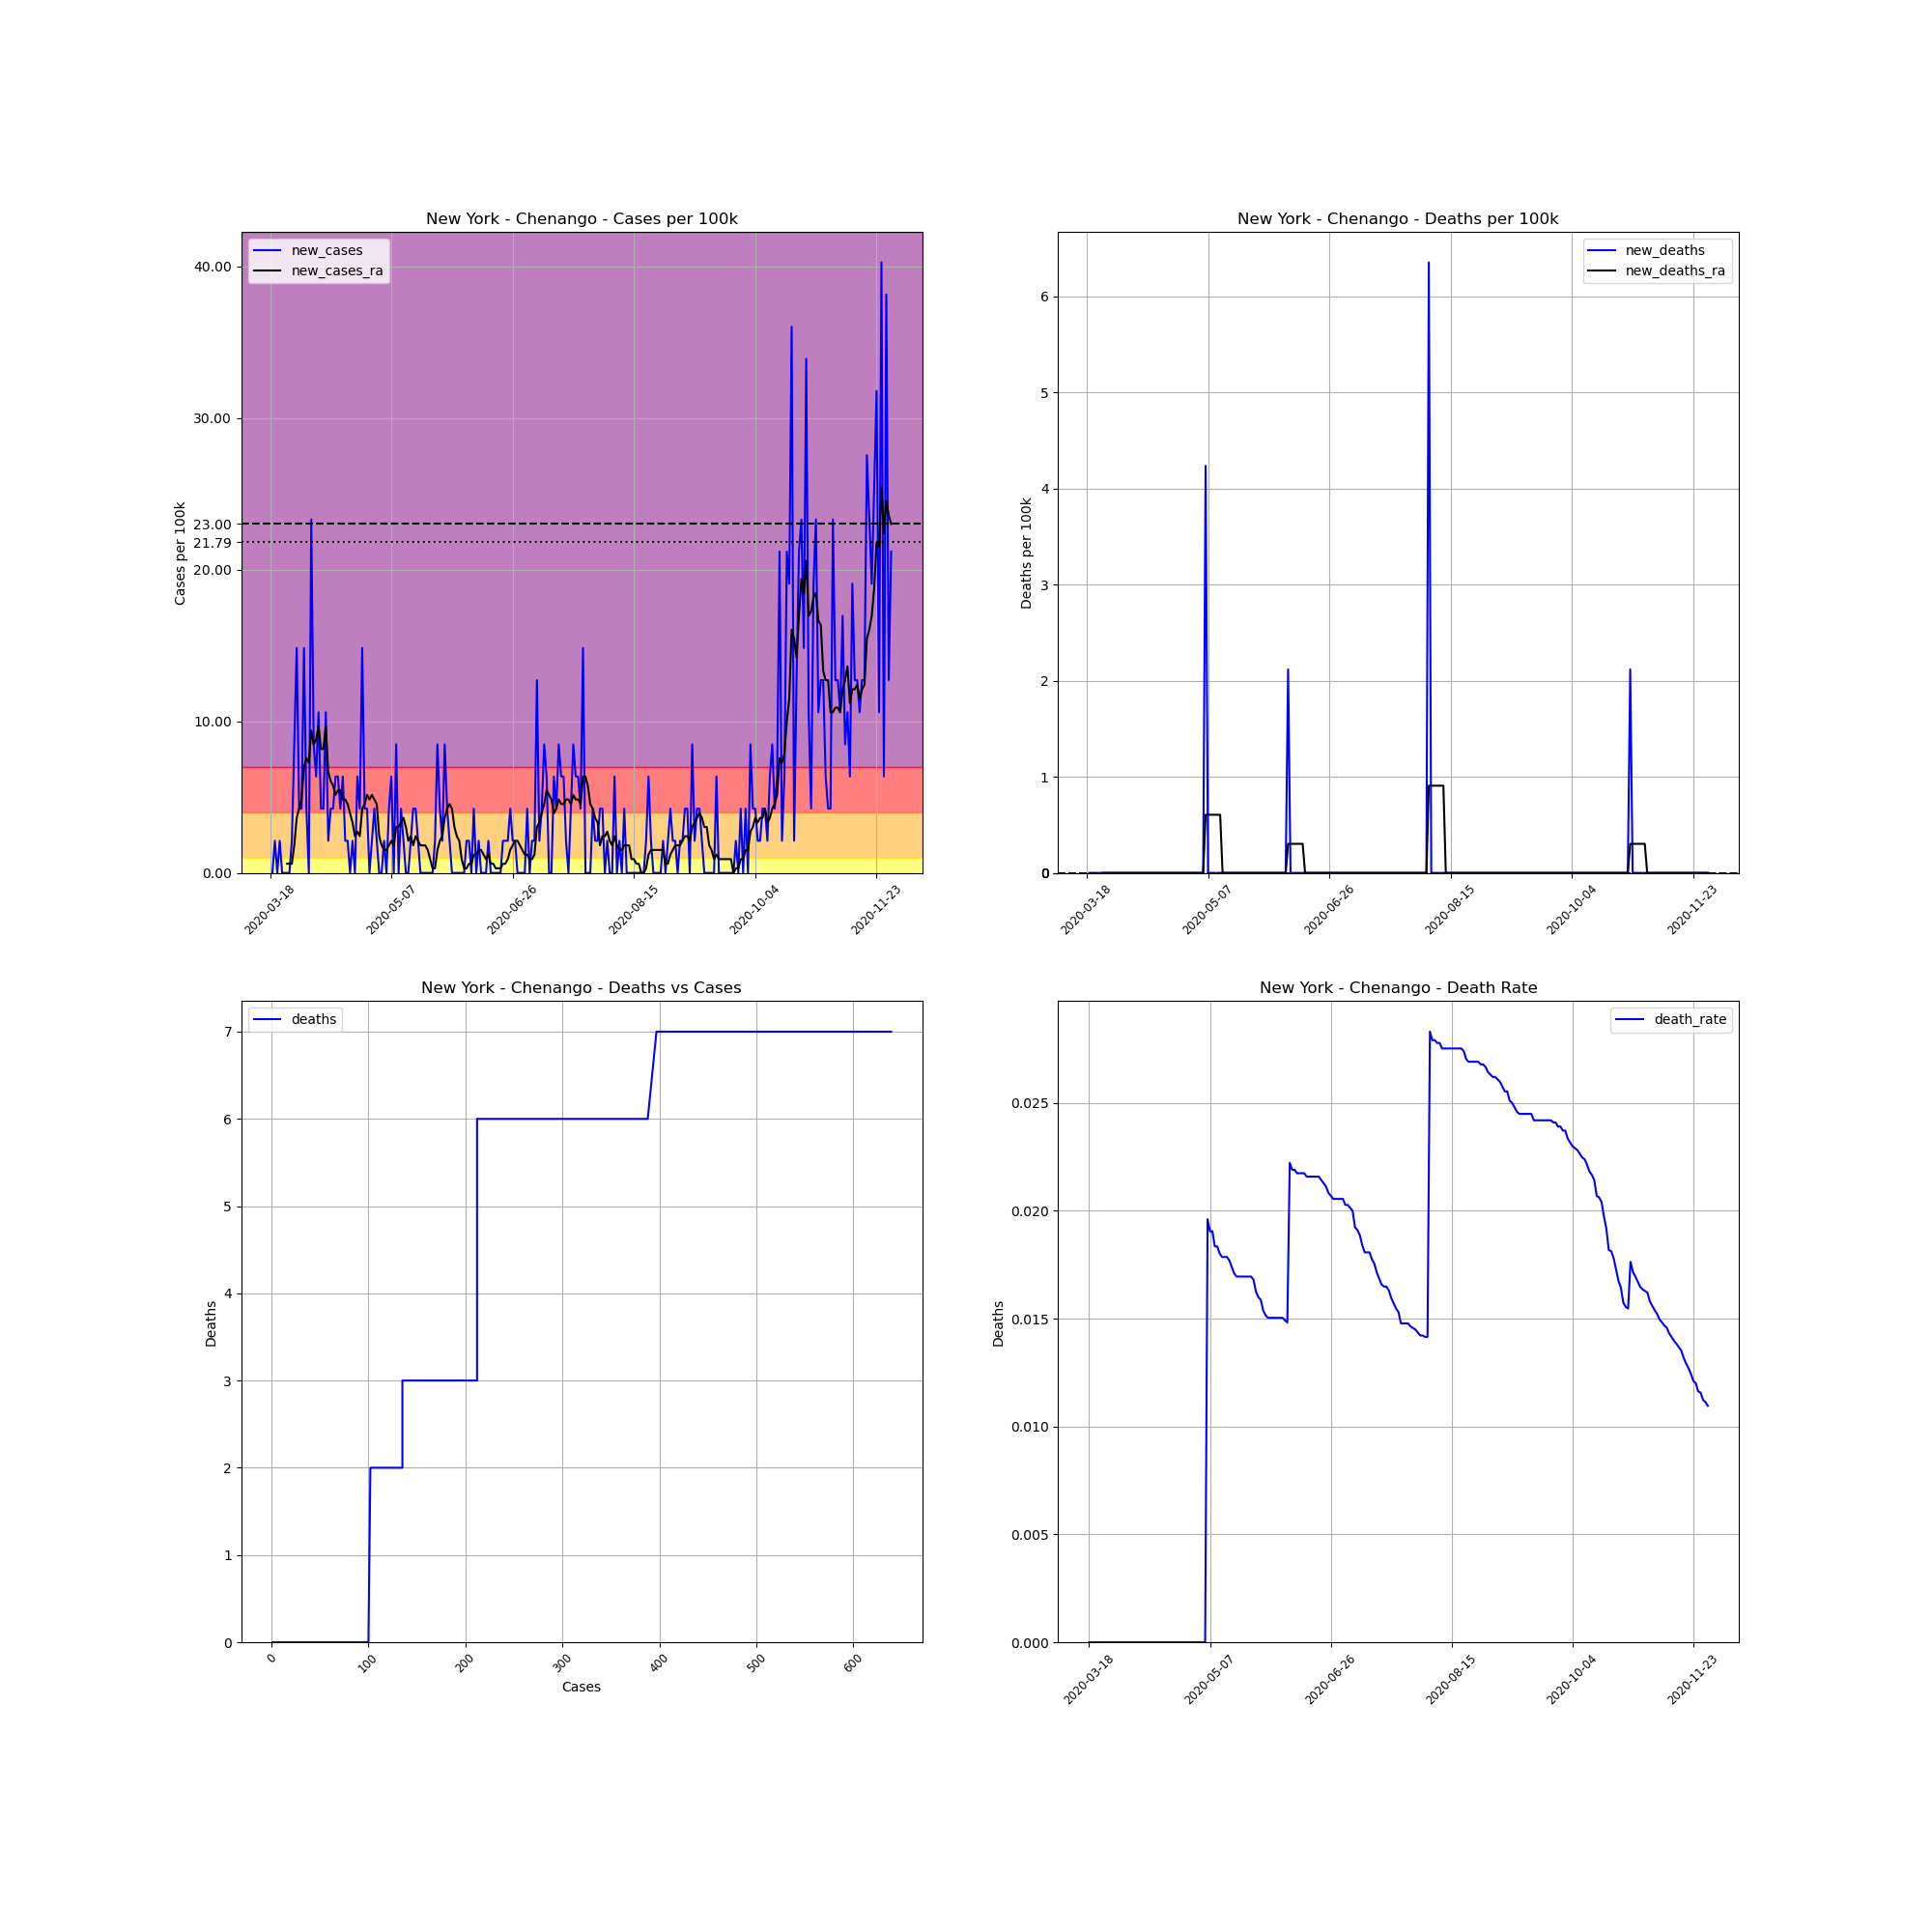

The table this chart was drawn from, first rows:
, date, county, state, fips, cases, deaths, COUNTY, STNAME, CTYNAME, POPESTIMATE2019, cases_per_100k, deaths_per_100k, death_rate, new_cases, new_deaths, new_cases_ra, new_deaths_ra
154300, 2020-03-18, Chenango, New York, 36017, 1, 0.0, 17, New York, Chenango, 47207, 2.118, 0.0, 0.0, , , , 
154301, 2020-03-19, Chenango, New York, 36017, 1, 0.0, 17, New York, Chenango, 47207, 2.118, 0.0, 0.0, 0.0, 0.0, , 
154302, 2020-03-20, Chenango, New York, 36017, 2, 0.0, 17, New York, Chenango, 47207, 4.237, 0.0, 0.0, 2.118, 0.0, , 
154303, 2020-03-21, Chenango, New York, 36017, 2, 0.0, 17, New York, Chenango, 47207, 4.237, 0.0, 0.0, 0.0, 0.0, , 
154304, 2020-03-22, Chenango, New York, 36017, 3, 0.0, 17, New York, Chenango, 47207, 6.355, 0.0, 0.0, 2.118, 0.0, , 
154305, 2020-03-23, Chenango, New York, 36017, 3, 0.0, 17, New York, Chenango, 47207, 6.355, 0.0, 0.0, 0.0, 0.0, , 
154306, 2020-03-24, Chenango, New York, 36017, 3, 0.0, 17, New York, Chenango, 47207, 6.355, 0.0, 0.0, 0.0, 0.0, , 
154307, 2020-03-25, Chenango, New York, 36017, 3, 0.0, 17, New York, Chenango, 47207, 6.355, 0.0, 0.0, 0.0, 0.0, 0.6052, 0.0
154308, 2020-03-26, Chenango, New York, 36017, 3, 0.0, 17, New York, Chenango, 47207, 6.355, 0.0, 0.0, 0.0, 0.0, 0.6052, 0.0
154309, 2020-03-27, Chenango, New York, 36017, 4, 0.0, 17, New York, Chenango, 47207, 8.473, 0.0, 0.0, 2.118, 0.0, 0.6052, 0.0
154310, 2020-03-28, Chenango, New York, 36017, 8, 0.0, 17, New York, Chenango, 47207, 16.95, 0.0, 0.0, 8.473, 0.0, 1.816, 0.0
154311, 2020-03-29, Chenango, New York, 36017, 15, 0.0, 17, New York, Chenango, 47207, 31.77, 0.0, 0.0, 14.83, 0.0, 3.631, 0.0
154312, 2020-03-30, Chenango, New York, 36017, 17, 0.0, 17, New York, Chenango, 47207, 36.01, 0.0, 0.0, 4.237, 0.0, 4.237, 0.0
154313, 2020-03-31, Chenango, New York, 36017, 19, 0.0, 17, New York, Chenango, 47207, 40.25, 0.0, 0.0, 4.237, 0.0, 4.842, 0.0
154314, 2020-04-01, Chenango, New York, 36017, 26, 0.0, 17, New York, Chenango, 47207, 55.08, 0.0, 0.0, 14.83, 0.0, 6.96, 0.0
154315, 2020-04-02, Chenango, New York, 36017, 28, 0.0, 17, New York, Chenango, 47207, 59.31, 0.0, 0.0, 4.237, 0.0, 7.565, 0.0
154316, 2020-04-03, Chenango, New York, 36017, 28, 0.0, 17, New York, Chenango, 47207, 59.31, 0.0, 0.0, 0.0, 0.0, 7.263, 0.0
154317, 2020-04-04, Chenango, New York, 36017, 39, 0.0, 17, New York, Chenango, 47207, 82.61, 0.0, 0.0, 23.3, 0.0, 9.381, 0.0
154318, 2020-04-05, Chenango, New York, 36017, 43, 0.0, 17, New York, Chenango, 47207, 91.09, 0.0, 0.0, 8.473, 0.0, 8.473, 0.0
154319, 2020-04-06, Chenango, New York, 36017, 46, 0.0, 17, New York, Chenango, 47207, 97.44, 0.0, 0.0, 6.355, 0.0, 8.776, 0.0
154320, 2020-04-07, Chenango, New York, 36017, 51, 0.0, 17, New York, Chenango, 47207, 108, 0.0, 0.0, 10.59, 0.0, 9.684, 0.0
154321, 2020-04-08, Chenango, New York, 36017, 53, 0.0, 17, New York, Chenango, 47207, 112.3, 0.0, 0.0, 4.237, 0.0, 8.171, 0.0
154322, 2020-04-09, Chenango, New York, 36017, 55, 0.0, 17, New York, Chenango, 47207, 116.5, 0.0, 0.0, 4.237, 0.0, 8.171, 0.0
154323, 2020-04-10, Chenango, New York, 36017, 60, 0.0, 17, New York, Chenango, 47207, 127.1, 0.0, 0.0, 10.59, 0.0, 9.684, 0.0
154324, 2020-04-11, Chenango, New York, 36017, 61, 0.0, 17, New York, Chenango, 47207, 129.2, 0.0, 0.0, 2.118, 0.0, 6.658, 0.0
154325, 2020-04-12, Chenango, New York, 36017, 63, 0.0, 17, New York, Chenango, 47207, 133.5, 0.0, 0.0, 4.237, 0.0, 6.052, 0.0
154326, 2020-04-13, Chenango, New York, 36017, 65, 0.0, 17, New York, Chenango, 47207, 137.7, 0.0, 0.0, 4.237, 0.0, 5.75, 0.0
154327, 2020-04-14, Chenango, New York, 36017, 68, 0.0, 17, New York, Chenango, 47207, 144, 0.0, 0.0, 6.355, 0.0, 5.145, 0.0
154328, 2020-04-15, Chenango, New York, 36017, 71, 0.0, 17, New York, Chenango, 47207, 150.4, 0.0, 0.0, 6.355, 0.0, 5.447, 0.0
154329, 2020-04-16, Chenango, New York, 36017, 73, 0.0, 17, New York, Chenango, 47207, 154.6, 0.0, 0.0, 4.237, 0.0, 5.447, 0.0
154330, 2020-04-17, Chenango, New York, 36017, 76, 0.0, 17, New York, Chenango, 47207, 161, 0.0, 0.0, 6.355, 0.0, 4.842, 0.0
154331, 2020-04-18, Chenango, New York, 36017, 77, 0.0, 17, New York, Chenango, 47207, 163.1, 0.0, 0.0, 2.118, 0.0, 4.842, 0.0
154332, 2020-04-19, Chenango, New York, 36017, 78, 0.0, 17, New York, Chenango, 47207, 165.2, 0.0, 0.0, 2.118, 0.0, 4.539, 0.0
154333, 2020-04-20, Chenango, New York, 36017, 78, 0.0, 17, New York, Chenango, 47207, 165.2, 0.0, 0.0, 0.0, 0.0, 3.934, 0.0
154334, 2020-04-21, Chenango, New York, 36017, 79, 0.0, 17, New York, Chenango, 47207, 167.3, 0.0, 0.0, 2.118, 0.0, 3.329, 0.0
154335, 2020-04-22, Chenango, New York, 36017, 79, 0.0, 17, New York, Chenango, 47207, 167.3, 0.0, 0.0, 0.0, 0.0, 2.421, 0.0
154336, 2020-04-23, Chenango, New York, 36017, 82, 0.0, 17, New York, Chenango, 47207, 173.7, 0.0, 0.0, 6.355, 0.0, 2.724, 0.0
154337, 2020-04-24, Chenango, New York, 36017, 84, 0.0, 17, New York, Chenango, 47207, 177.9, 0.0, 0.0, 4.237, 0.0, 2.421, 0.0
154338, 2020-04-25, Chenango, New York, 36017, 91, 0.0, 17, New York, Chenango, 47207, 192.8, 0.0, 0.0, 14.83, 0.0, 4.237, 0.0
154339, 2020-04-26, Chenango, New York, 36017, 93, 0.0, 17, New York, Chenango, 47207, 197, 0.0, 0.0, 4.237, 0.0, 4.539, 0.0
154340, 2020-04-27, Chenango, New York, 36017, 95, 0.0, 17, New York, Chenango, 47207, 201.2, 0.0, 0.0, 4.237, 0.0, 5.145, 0.0
154341, 2020-04-28, Chenango, New York, 36017, 95, 0.0, 17, New York, Chenango, 47207, 201.2, 0.0, 0.0, 0.0, 0.0, 4.842, 0.0
154342, 2020-04-29, Chenango, New York, 36017, 96, 0.0, 17, New York, Chenango, 47207, 203.4, 0.0, 0.0, 2.118, 0.0, 5.145, 0.0
154343, 2020-04-30, Chenango, New York, 36017, 98, 0.0, 17, New York, Chenango, 47207, 207.6, 0.0, 0.0, 4.237, 0.0, 4.842, 0.0
154344, 2020-05-01, Chenango, New York, 36017, 99, 0.0, 17, New York, Chenango, 47207, 209.7, 0.0, 0.0, 2.118, 0.0, 4.539, 0.0
154345, 2020-05-02, Chenango, New York, 36017, 99, 0.0, 17, New York, Chenango, 47207, 209.7, 0.0, 0.0, 0.0, 0.0, 2.421, 0.0
154346, 2020-05-03, Chenango, New York, 36017, 99, 0.0, 17, New York, Chenango, 47207, 209.7, 0.0, 0.0, 0.0, 0.0, 1.816, 0.0
154347, 2020-05-04, Chenango, New York, 36017, 100, 0.0, 17, New York, Chenango, 47207, 211.8, 0.0, 0.0, 2.118, 0.0, 1.513, 0.0
154348, 2020-05-05, Chenango, New York, 36017, 100, 0.0, 17, New York, Chenango, 47207, 211.8, 0.0, 0.0, 0.0, 0.0, 1.513, 0.0
154349, 2020-05-06, Chenango, New York, 36017, 102, 2.0, 17, New York, Chenango, 47207, 216.1, 4.237, 0.01961, 4.237, 4.237, 1.816, 0.6052
154350, 2020-05-07, Chenango, New York, 36017, 105, 2.0, 17, New York, Chenango, 47207, 222.4, 4.237, 0.01905, 6.355, 0.0, 2.118, 0.6052
154351, 2020-05-08, Chenango, New York, 36017, 105, 2.0, 17, New York, Chenango, 47207, 222.4, 4.237, 0.01905, 0.0, 0.0, 1.816, 0.6052
154352, 2020-05-09, Chenango, New York, 36017, 109, 2.0, 17, New York, Chenango, 47207, 230.9, 4.237, 0.01835, 8.473, 0.0, 3.026, 0.6052
154353, 2020-05-10, Chenango, New York, 36017, 109, 2.0, 17, New York, Chenango, 47207, 230.9, 4.237, 0.01835, 0.0, 0.0, 3.026, 0.6052
154354, 2020-05-11, Chenango, New York, 36017, 111, 2.0, 17, New York, Chenango, 47207, 235.1, 4.237, 0.01802, 4.237, 0.0, 3.329, 0.6052
154355, 2020-05-12, Chenango, New York, 36017, 112, 2.0, 17, New York, Chenango, 47207, 237.3, 4.237, 0.01786, 2.118, 0.0, 3.631, 0.6052
154356, 2020-05-13, Chenango, New York, 36017, 112, 2.0, 17, New York, Chenango, 47207, 237.3, 4.237, 0.01786, 0.0, 0.0, 3.026, 0.0
154357, 2020-05-14, Chenango, New York, 36017, 112, 2.0, 17, New York, Chenango, 47207, 237.3, 4.237, 0.01786, 0.0, 0.0, 2.118, 0.0
154358, 2020-05-15, Chenango, New York, 36017, 113, 2.0, 17, New York, Chenango, 47207, 239.4, 4.237, 0.0177, 2.118, 0.0, 2.421, 0.0
154359, 2020-05-16, Chenango, New York, 36017, 115, 2.0, 17, New York, Chenango, 47207, 243.6, 4.237, 0.01739, 4.237, 0.0, 1.816, 0.0
... 197 more rows
